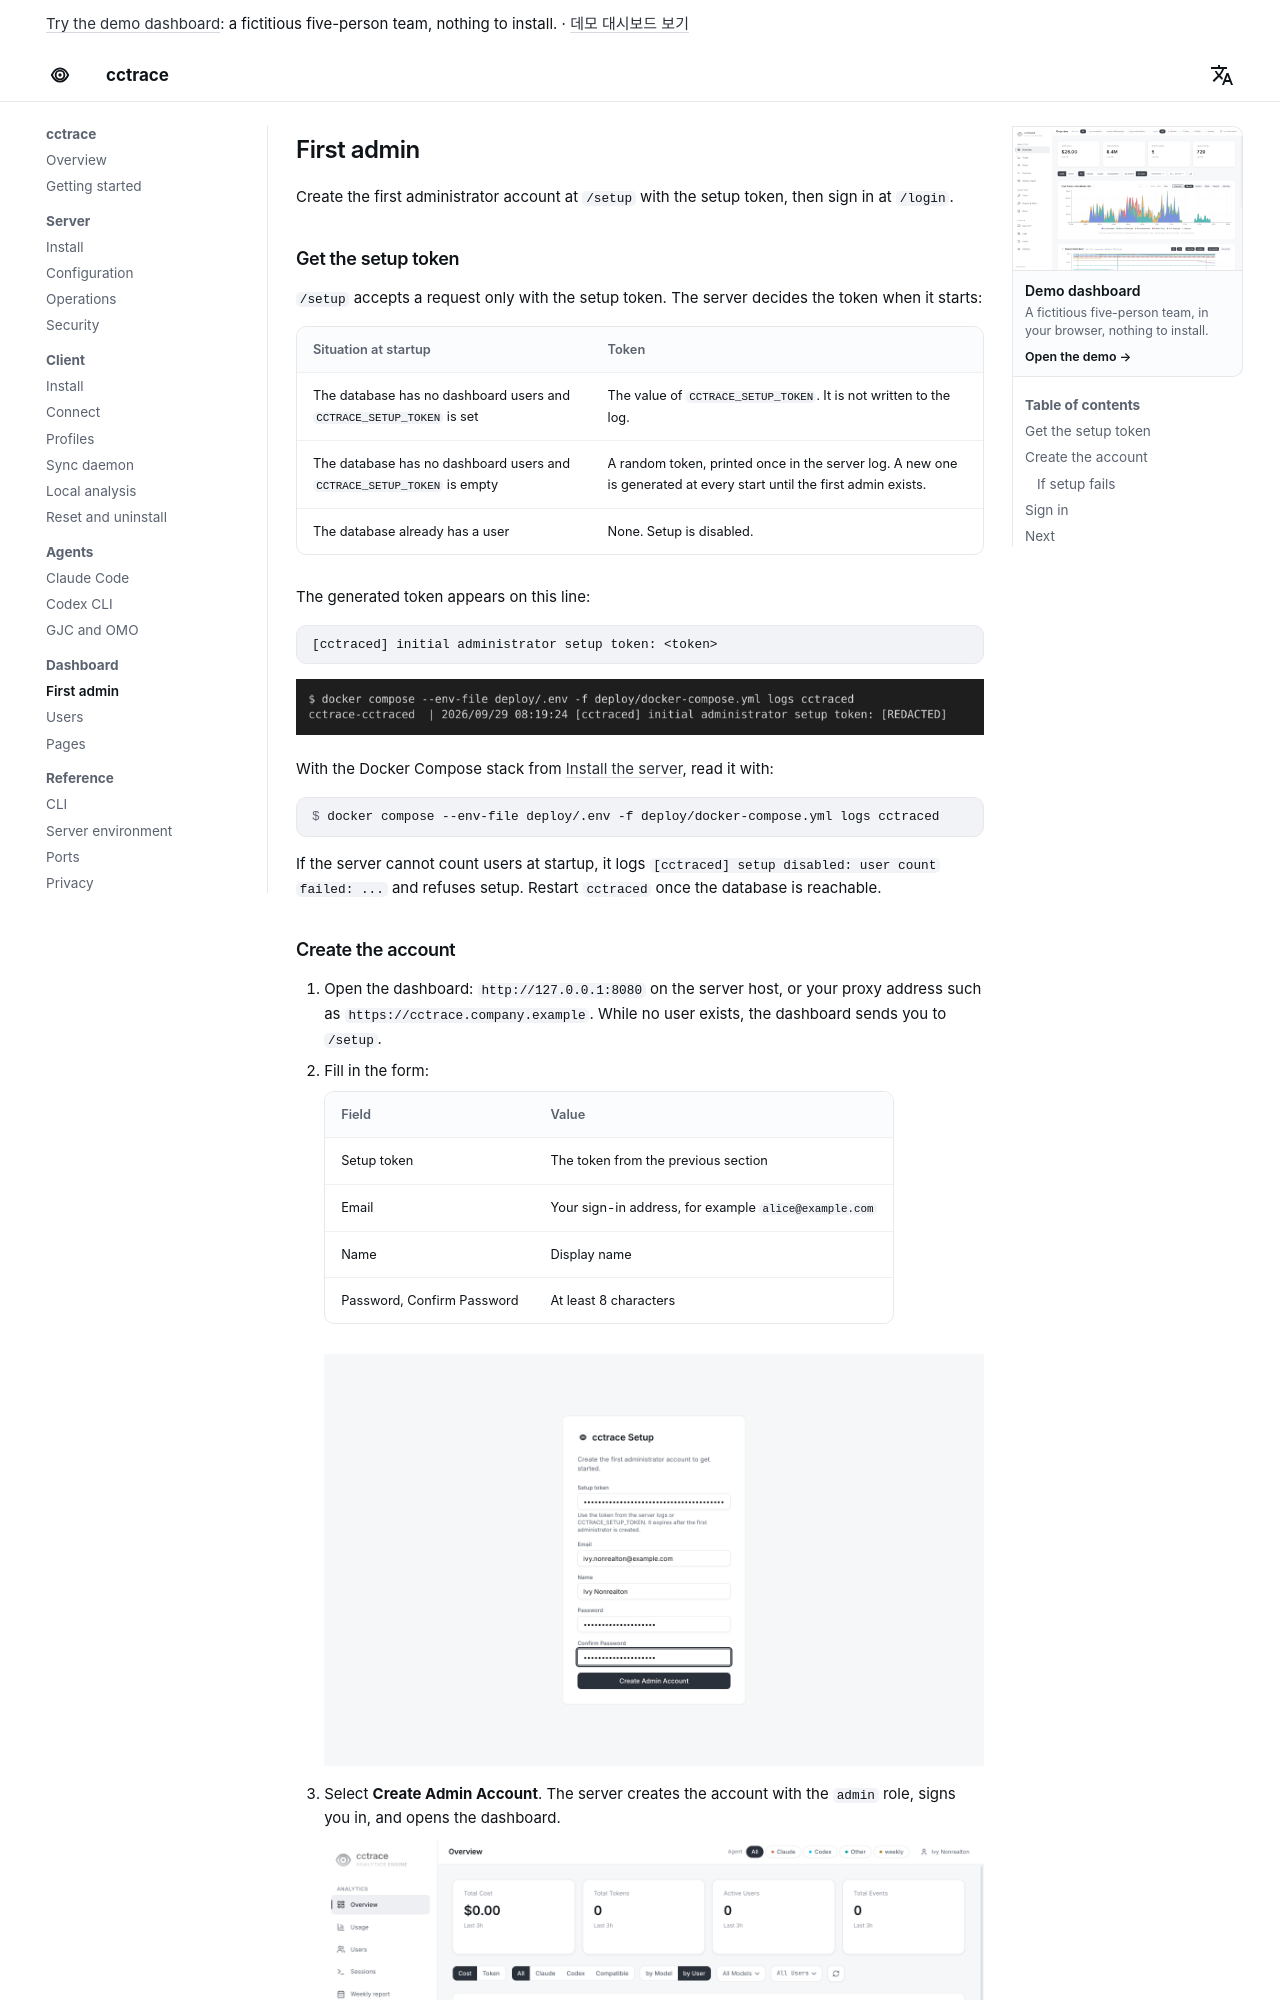

repository: WeDataLab-AI-Lab/cctrace · page: dashboard/first-admin/index.html · generator: mkdocs

# First admin

Create the first administrator account at `/setup` with the setup token, then sign in at `/login`.

## Get the setup token

`/setup` accepts a request only with the setup token. The server decides the token when it starts:

| Situation at startup | Token |
|---|---|
| The database has no dashboard users and `CCTRACE_SETUP_TOKEN` is set | The value of `CCTRACE_SETUP_TOKEN`. It is not written to the log. |
| The database has no dashboard users and `CCTRACE_SETUP_TOKEN` is empty | A random token, printed once in the server log. A new one is generated at every start until the first admin exists. |
| The database already has a user | None. Setup is disabled. |

The generated token appears on this line:

```text
[cctraced] initial administrator setup token: <token>
```

![Terminal showing the cctraced log line with the initial administrator setup token, redacted](../assets/screenshots/02-server-setup-token.png){ loading=lazy }

With the Docker Compose stack from [Install the server](../server/install.md), read it with:

```console
$ docker compose --env-file deploy/.env -f deploy/docker-compose.yml logs cctraced
```

If the server cannot count users at startup, it logs `[cctraced] setup disabled: user count failed: ...` and refuses setup. Restart `cctraced` once the database is reachable.
